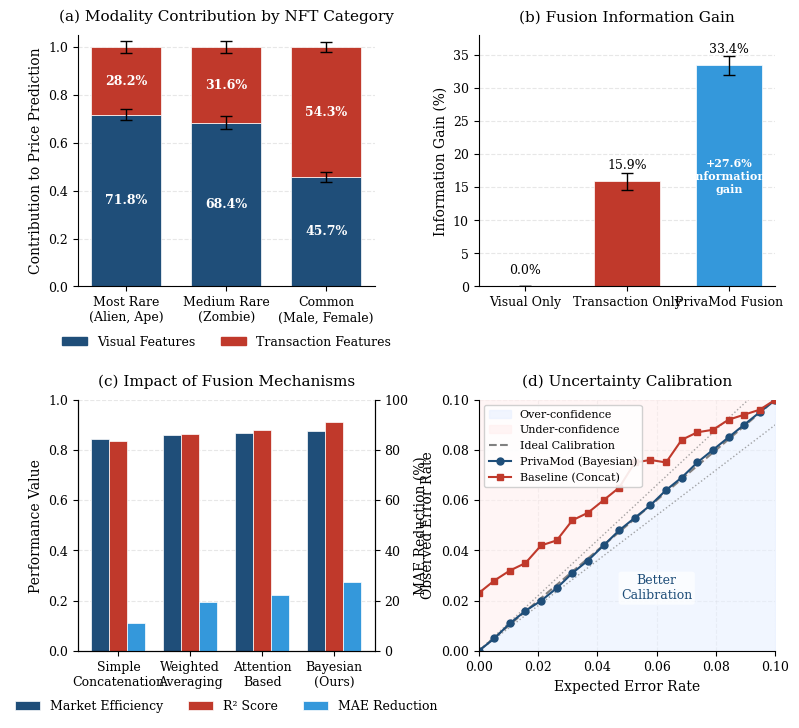

Write the Python code that produced this figure.
import matplotlib.pyplot as plt
import numpy as np
import seaborn as sns
from matplotlib.gridspec import GridSpec
import matplotlib.patches as mpatches

# Set up the matplotlib parameters for publication-quality figures
plt.rcParams.update({
    'font.family': 'serif',
    'font.serif': ['Times New Roman', 'DejaVu Serif'],
    'font.size': 10,
    'axes.titlesize': 11,
    'axes.labelsize': 10,
    'xtick.labelsize': 9,
    'ytick.labelsize': 9,
    'legend.fontsize': 9,
    'figure.dpi': 300,
    'savefig.dpi': 600,
})

# Create a professional color palette
dark_blue = "#1F4E79"
dark_red = "#C0392B"
light_blue = "#3498DB"
light_red = "#E74C3C"

# Create figure with subplots - increased size and spacing
fig = plt.figure(figsize=(9, 8))
gs = GridSpec(2, 2, figure=fig, wspace=0.35, hspace=0.45)

# Data for subplot (a): Modality contribution to price prediction across NFT categories
categories = ['Most Rare\n(Alien, Ape)', 'Medium Rare\n(Zombie)', 'Common\n(Male, Female)']
visual_contrib = [0.718, 0.684, 0.457]
transaction_contrib = [0.282, 0.316, 0.543]
error_bars = [0.024, 0.027, 0.021]  # standard error

# Subplot (a): Modality contribution
ax1 = fig.add_subplot(gs[0, 0])

# Create stacked bars
bar_width = 0.7
x = np.arange(len(categories))
b1 = ax1.bar(x, visual_contrib, bar_width, label='Visual Features', color=dark_blue, edgecolor='white', linewidth=0.5)
b2 = ax1.bar(x, transaction_contrib, bar_width, bottom=visual_contrib, label='Transaction Features', 
            color=dark_red, edgecolor='white', linewidth=0.5)

# Add error bars
for i, (v, e) in enumerate(zip(visual_contrib, error_bars)):
    ax1.errorbar(i, v, yerr=e, fmt='none', color='black', capsize=4, capthick=1, elinewidth=1)
    ax1.errorbar(i, v+transaction_contrib[i], yerr=e, fmt='none', color='black', capsize=4, capthick=1, elinewidth=1)

# Format axes
ax1.set_ylim(0, 1.05)
ax1.set_ylabel('Contribution to Price Prediction')
ax1.set_xticks(x)
ax1.set_xticklabels(categories)
ax1.set_title('(a) Modality Contribution by NFT Category', fontsize=11, pad=10)

# Add percentage labels inside bars with improved positioning
for i, (v, t) in enumerate(zip(visual_contrib, transaction_contrib)):
    # Visual percentage label
    ax1.text(i, v/2, f'{v:.1%}', ha='center', va='center', color='white', fontweight='bold', fontsize=9)
    # Transaction percentage label
    ax1.text(i, v + t/2, f'{t:.1%}', ha='center', va='center', color='white', fontweight='bold', fontsize=9)

# Improve axes appearance
ax1.spines['top'].set_visible(False)
ax1.spines['right'].set_visible(False)
ax1.grid(axis='y', linestyle='--', alpha=0.3)
ax1.set_axisbelow(True)

# Create custom legend below plot
handles = [mpatches.Patch(color=dark_blue, label='Visual Features'),
           mpatches.Patch(color=dark_red, label='Transaction Features')]
ax1.legend(handles=handles, loc='upper center', bbox_to_anchor=(0.5, -0.15), ncol=2, frameon=False)

# Data for subplot (b): Fusion information gain
approaches = ['Visual Only', 'Transaction Only', 'PrivaMod Fusion']
gain_values = [0.0, 15.9, 33.4]  # Percentage gain compared to visual only
confidence = [0.0, 1.3, 1.4]  # 95% confidence intervals

# Subplot (b): Fusion information gain
ax2 = fig.add_subplot(gs[0, 1])

# Create bars with distinct colors
colors = [dark_blue, dark_red, light_blue]
bars = ax2.bar(approaches, gain_values, width=0.65, yerr=confidence, 
               color=colors, edgecolor='white', linewidth=0.5,
               capsize=4, error_kw={'elinewidth': 1, 'capthick': 1})

# Format axes
ax2.set_ylabel('Information Gain (%)')
ax2.set_title('(b) Fusion Information Gain', fontsize=11, pad=10)
ax2.grid(axis='y', linestyle='--', alpha=0.3)
ax2.set_axisbelow(True)
ax2.set_ylim(0, 38)  # Give room for label and error bars

# Add value labels above bars with better positioning
for bar in bars:
    height = bar.get_height()
    ax2.text(bar.get_x() + bar.get_width()/2., height + 1.5,
             f'{height:.1f}%', ha='center', va='bottom', fontsize=9)

# Add annotation inside the PrivaMod fusion bar
ax2.text(2, gain_values[2]/2, '+27.6%\ninformation\ngain', ha='center', 
         va='center', color='white', fontweight='bold', fontsize=8)

# Improve axes appearance
ax2.spines['top'].set_visible(False)
ax2.spines['right'].set_visible(False)

# Data for subplot (c): Impact of different fusion mechanisms
fusion_types = ['Simple\nConcatenation', 'Weighted\nAveraging', 'Attention\nBased', 'Bayesian\n(Ours)']
metrics = {
    'Market Efficiency': [0.843, 0.859, 0.867, 0.874],
    'R² Score': [0.834, 0.862, 0.878, 0.912],
    'MAE Reduction': [11.3, 19.7, 22.4, 27.6]
}

# Subplot (c): Fusion mechanisms impact
ax3 = fig.add_subplot(gs[1, 0])

# Set width of bars and positions
bar_width = 0.25
x = np.arange(len(fusion_types))
offsets = [-bar_width, 0, bar_width]
colors = [dark_blue, dark_red, light_blue]

# Create three groups of bars for each metric
for i, (metric, values) in enumerate(list(metrics.items())[:2]):  # First two metrics
    ax3.bar(x + offsets[i], values, bar_width, label=metric, color=colors[i], 
           edgecolor='white', linewidth=0.5)

# Create a twin axis for the MAE Reduction
ax3_right = ax3.twinx()
ax3_right.bar(x + offsets[2], metrics['MAE Reduction'], bar_width, label='MAE Reduction', 
              color=colors[2], edgecolor='white', linewidth=0.5)
ax3_right.set_ylabel('MAE Reduction (%)')

# Format main axes
ax3.set_ylim(0, 1.0)
ax3.set_ylabel('Performance Value')
ax3.set_xticks(x)
ax3.set_xticklabels(fusion_types)
ax3.set_title('(c) Impact of Fusion Mechanisms', fontsize=11, pad=10)
ax3.spines['top'].set_visible(False)
ax3.grid(axis='y', linestyle='--', alpha=0.3)
ax3.set_axisbelow(True)

# Format secondary y-axis
ax3_right.set_ylim(0, 100)
ax3_right.spines['top'].set_visible(False)

# Create combined legend below the plot
handles1, labels1 = ax3.get_legend_handles_labels()
handles2, labels2 = ax3_right.get_legend_handles_labels()
ax3.legend(handles1 + handles2, labels1 + labels2, 
          loc='upper center', bbox_to_anchor=(0.5, -0.15), ncol=3, frameon=False)

# Data for subplot (d): Uncertainty calibration
expected_error = np.linspace(0, 0.1, 20)
observed_privamod = np.array([0.0, 0.005, 0.011, 0.016, 0.020, 0.025, 0.031, 0.036, 0.042, 
                             0.048, 0.053, 0.058, 0.064, 0.069, 0.075, 0.080, 0.085, 0.090, 0.095, 0.10])
observed_concat = np.array([0.023, 0.028, 0.032, 0.035, 0.042, 0.044, 0.052, 0.055, 0.060, 
                           0.065, 0.075, 0.076, 0.075, 0.084, 0.087, 0.088, 0.092, 0.094, 0.096, 0.10])

# Subplot (d): Uncertainty calibration
ax4 = fig.add_subplot(gs[1, 1])

# Create shaded regions
ax4.fill_between([0, 0.1], [0, 0.1], [0, 0], color='#E8F0FF', alpha=0.6, label='Over-confidence')
ax4.fill_between([0, 0.1], [0, 0.1], [0.1, 0.1], color='#FFEFEF', alpha=0.6, label='Under-confidence')

# Plot ideal calibration line
ax4.plot([0, 0.1], [0, 0.1], '--', color='gray', linewidth=1.5, label='Ideal Calibration')
ax4.plot([0, 0.1], [0, 0.11], ':', color='gray', alpha=0.7, linewidth=1)
ax4.plot([0, 0.1], [0, 0.09], ':', color='gray', alpha=0.7, linewidth=1)

# Plot observed vs expected error for both methods
ax4.plot(expected_error, observed_privamod, '-o', markersize=5, color=dark_blue, 
         label='PrivaMod (Bayesian)', linewidth=1.5)
ax4.plot(expected_error, observed_concat, '-s', markersize=5, color=dark_red, 
         label='Baseline (Concat)', linewidth=1.5)

# Format axes
ax4.set_xlim(0, 0.1)
ax4.set_ylim(0, 0.1)
ax4.set_xlabel('Expected Error Rate')
ax4.set_ylabel('Observed Error Rate')
ax4.set_title('(d) Uncertainty Calibration', fontsize=11, pad=10)
ax4.grid(linestyle='--', alpha=0.3)
ax4.set_axisbelow(True)

# Add annotation explaining calibration
ax4.text(0.06, 0.025, 'Better\nCalibration', color=dark_blue, fontsize=9, 
         ha='center', va='center', bbox=dict(facecolor='white', alpha=0.7, 
                                            edgecolor='none', boxstyle='round,pad=0.2'))

# Add legend
ax4.legend(loc='upper left', fontsize=8, framealpha=0.9)

# Improve axes appearance
ax4.spines['top'].set_visible(False)
ax4.spines['right'].set_visible(False)

# Ensure tight layout and save
plt.tight_layout()
plt.savefig('cross_modal.pdf', format='pdf', bbox_inches='tight', pad_inches=0.15)
plt.close()

print("Figure 'cross_modal.pdf' has been generated successfully.")
